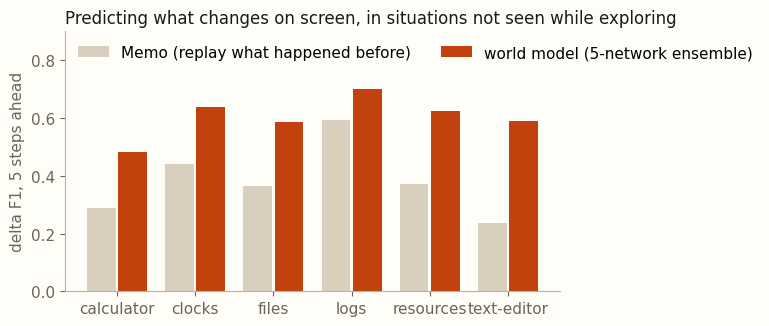
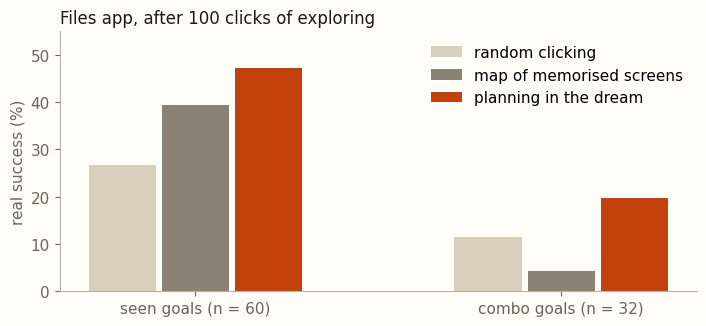
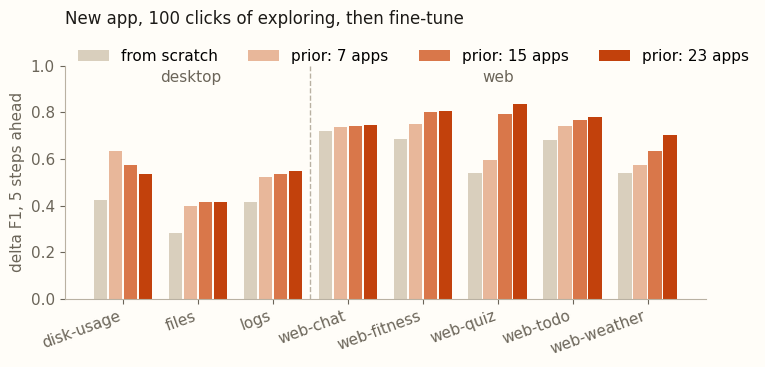

These charts were generated, in order, by the following Python code:
"""Figures for the DreamDesk blog post. Numbers are copied from the results files named on each figure.

    python3 scripts/blog_figures.py OUTDIR      (needs matplotlib)
"""
import sys
from pathlib import Path
import matplotlib
matplotlib.use("Agg")
import matplotlib.pyplot as plt
import numpy as np

OUT = Path(sys.argv[1] if len(sys.argv) > 1 else "runs/blog"); OUT.mkdir(parents=True, exist_ok=True)
INK, DIM, FAINT, ACCENT, GREY, BG, SAND = "#1c1a17", "#6b6559", "#b9b1a2", "#c2410c", "#8a8375", "#fffdf8", "#d9cfbd"
plt.rcParams.update({
    "font.family": "Ubuntu Sans", "font.size": 11, "axes.edgecolor": FAINT, "axes.labelcolor": DIM,
    "xtick.color": DIM, "ytick.color": DIM, "axes.spines.top": False, "axes.spines.right": False,
    "figure.facecolor": BG, "axes.facecolor": BG, "savefig.facecolor": BG, "axes.titlesize": 12,
    "axes.titlecolor": INK, "axes.titlelocation": "left", "legend.frameon": False,
})


def bars(ax, labels, series, colors, width=0.8):
    n = len(series); w = width / n; x = np.arange(len(labels))
    for i, (name, vals) in enumerate(series.items()):
        ax.bar(x + (i - (n - 1) / 2) * w, vals, w * 0.92, label=name, color=colors[i])
    ax.set_xticks(x, labels)


def save(fig, name):
    fig.tight_layout(); fig.savefig(OUT / name, dpi=200); plt.close(fig); print("wrote", OUT / name)


# 1. world model vs memorising, horizon 5, unvisited windows (experiments/world_model_results.md)
apps = ["calculator", "clocks", "files", "logs", "resources", "text-editor"]
fig, ax = plt.subplots(figsize=(7.2, 3.4))
bars(ax, apps, {"Memo (replay what happened before)": [0.288, 0.441, 0.363, 0.594, 0.373, 0.236],
                "world model (5-network ensemble)": [0.483, 0.637, 0.585, 0.699, 0.625, 0.588]}, [SAND, ACCENT])
ax.set(ylabel="delta F1, 5 steps ahead", ylim=(0, 0.9)); ax.legend(loc="upper left", ncol=2)
ax.set_title("Predicting what changes on screen, in situations not seen while exploring")
save(fig, "fig_wm.png")

# 2. seen vs combo goals at 100 clicks (experiments/generalise_results.md)
fig, ax = plt.subplots(figsize=(7.2, 3.4))
bars(ax, ["seen goals (n = 60)", "combo goals (n = 32)"],
     {"random clicking": [26.7, 11.5], "map of memorised screens": [39.4, 4.2], "planning in the dream": [47.2, 19.8]},
     [SAND, GREY, ACCENT], width=0.6)
ax.set(ylabel="real success (%)", ylim=(0, 55)); ax.legend(loc="upper right")
ax.set_title("Files app, after 100 clicks of exploring")
save(fig, "fig_combo.png")

# 3. Test 1: priors on 8 held-out apps, B = 100 (experiments/scale_results.md)
apps = ["disk-usage", "files", "logs", "web-chat", "web-fitness", "web-quiz", "web-todo", "web-weather"]
fig, ax = plt.subplots(figsize=(8, 3.8))
bars(ax, apps, {"from scratch": [0.422, 0.281, 0.416, 0.721, 0.685, 0.538, 0.681, 0.538],
                "prior: 7 apps": [0.634, 0.397, 0.521, 0.738, 0.749, 0.597, 0.741, 0.573],
                "prior: 15 apps": [0.576, 0.416, 0.536, 0.742, 0.802, 0.793, 0.768, 0.634],
                "prior: 23 apps": [0.534, 0.414, 0.549, 0.746, 0.807, 0.834, 0.778, 0.704]},
     [SAND, "#e8b79a", "#d9774a", ACCENT])
ax.axvline(2.5, color=FAINT, lw=1, ls="--"); ax.text(0.9, 0.93, "desktop", color=DIM, ha="center"); ax.text(5, 0.93, "web", color=DIM, ha="center")
ax.set(ylabel="delta F1, 5 steps ahead", ylim=(0, 1)); ax.legend(loc="upper left", ncol=4, bbox_to_anchor=(0, 1.13))
plt.setp(ax.get_xticklabels(), rotation=20, ha="right")
ax.set_title("New app, 100 clicks of exploring, then fine-tune", pad=30)
save(fig, "fig_scale.png")
